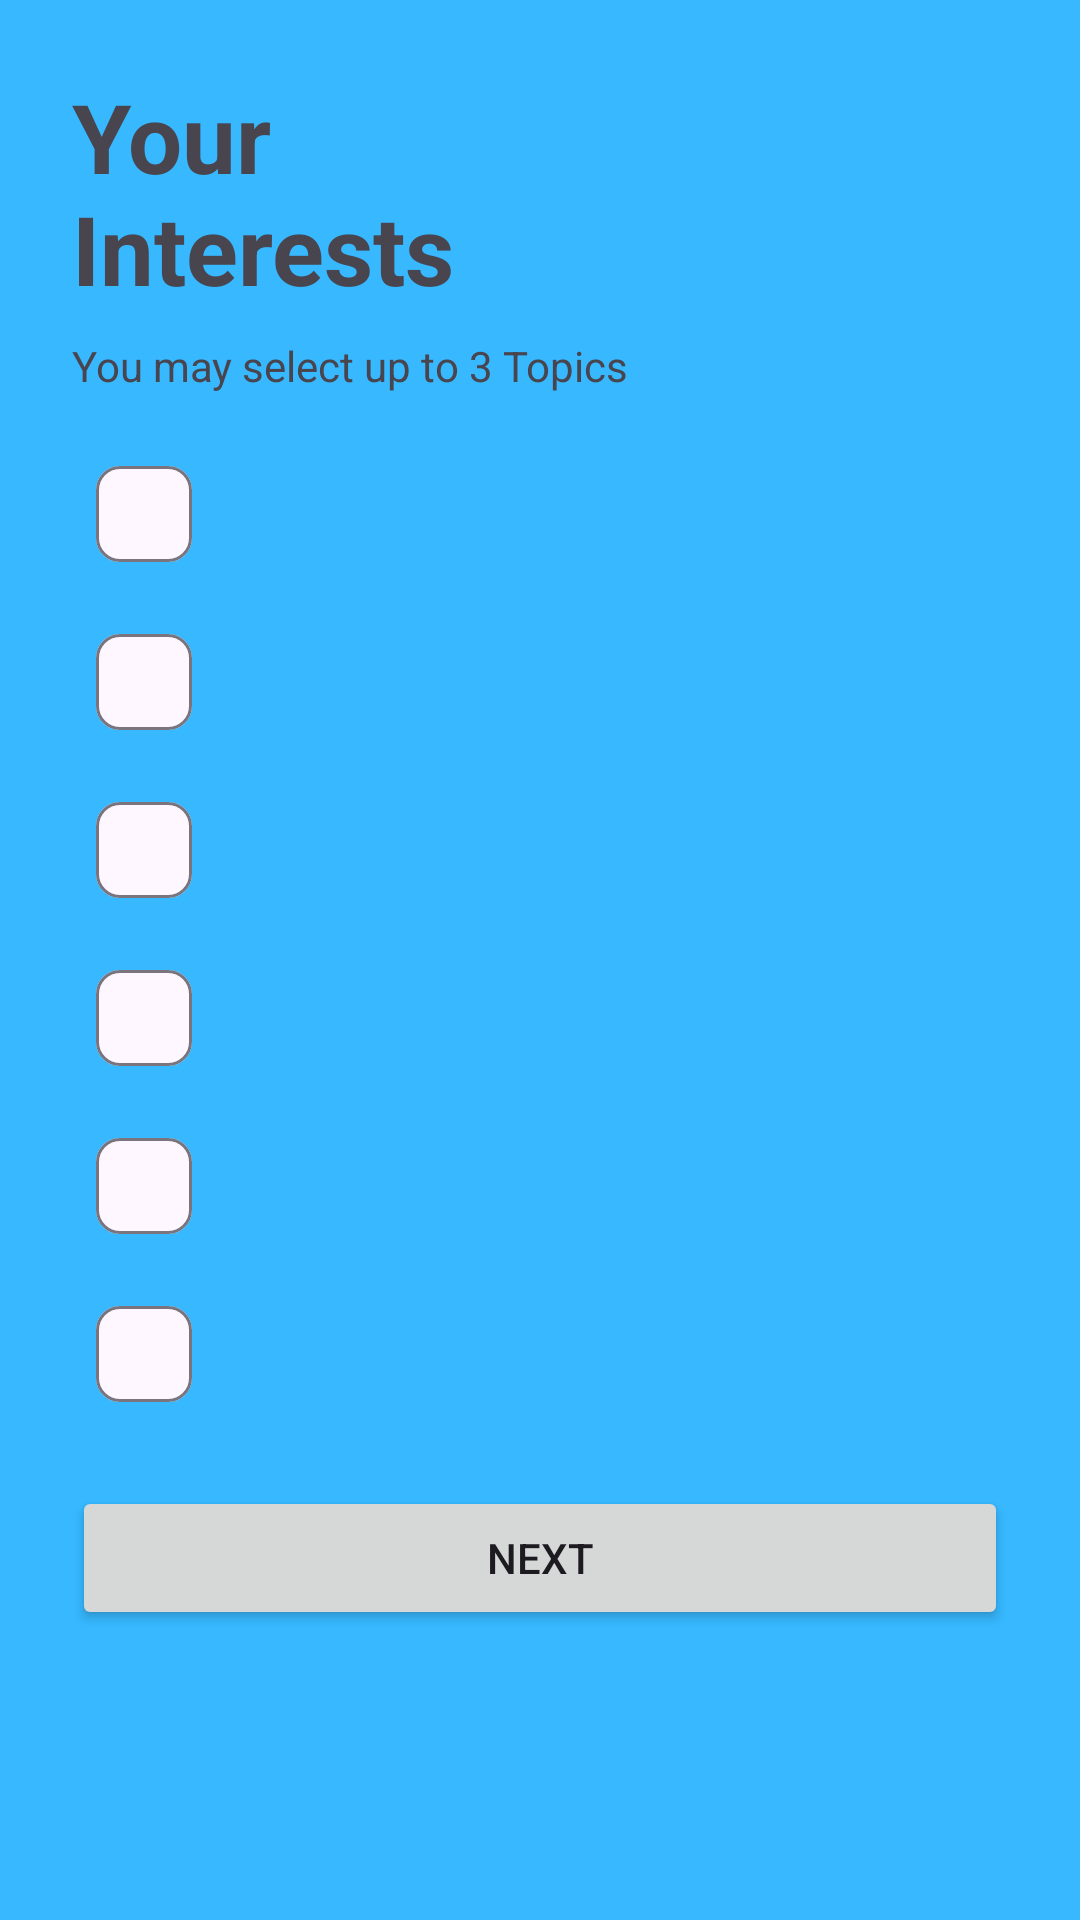

The Android layout XML behind this screen, and the referenced resources:
<!-- AndroidManifest.xml: application theme Theme.LearningAssistant -->
<!-- res/layout/fragment_interests.xml -->
<?xml version="1.0" encoding="utf-8"?>
<LinearLayout xmlns:android="http://schemas.android.com/apk/res/android" xmlns:app="http://schemas.android.com/apk/res-auto" android:orientation="vertical" android:padding="24dp" android:background="#37B8FF" android:layout_width="match_parent" android:layout_height="match_parent">
<TextView android:layout_width="wrap_content" android:layout_height="wrap_content" android:text="Your&#10;Interests" android:textSize="32sp" android:textStyle="bold" />
<TextView android:layout_width="wrap_content" android:layout_height="wrap_content" android:text="You may select up to 3 Topics" android:layout_marginTop="8dp" android:layout_marginBottom="16dp" />
<com.google.android.material.chip.Chip android:id="@+id/chip1" style="@style/Widget.Material3.Chip.Assist" android:layout_width="wrap_content" android:layout_height="wrap_content" />
<com.google.android.material.chip.Chip android:id="@+id/chip2" style="@style/Widget.Material3.Chip.Assist" android:layout_width="wrap_content" android:layout_height="wrap_content" android:layout_marginTop="8dp" />
<com.google.android.material.chip.Chip android:id="@+id/chip3" style="@style/Widget.Material3.Chip.Assist" android:layout_width="wrap_content" android:layout_height="wrap_content" android:layout_marginTop="8dp" />
<com.google.android.material.chip.Chip android:id="@+id/chip4" style="@style/Widget.Material3.Chip.Assist" android:layout_width="wrap_content" android:layout_height="wrap_content" android:layout_marginTop="8dp" />
<com.google.android.material.chip.Chip android:id="@+id/chip5" style="@style/Widget.Material3.Chip.Assist" android:layout_width="wrap_content" android:layout_height="wrap_content" android:layout_marginTop="8dp" />
<com.google.android.material.chip.Chip android:id="@+id/chip6" style="@style/Widget.Material3.Chip.Assist" android:layout_width="wrap_content" android:layout_height="wrap_content" android:layout_marginTop="8dp" />
<Button android:id="@+id/buttonNext" android:layout_width="match_parent" android:layout_height="wrap_content" android:text="Next" android:layout_marginTop="20dp" />
</LinearLayout>
<!-- resources referenced by this layout -->
<resources>
  <style name="Theme.LearningAssistant" parent="Theme.Material3.DayNight.NoActionBar" />
</resources>
